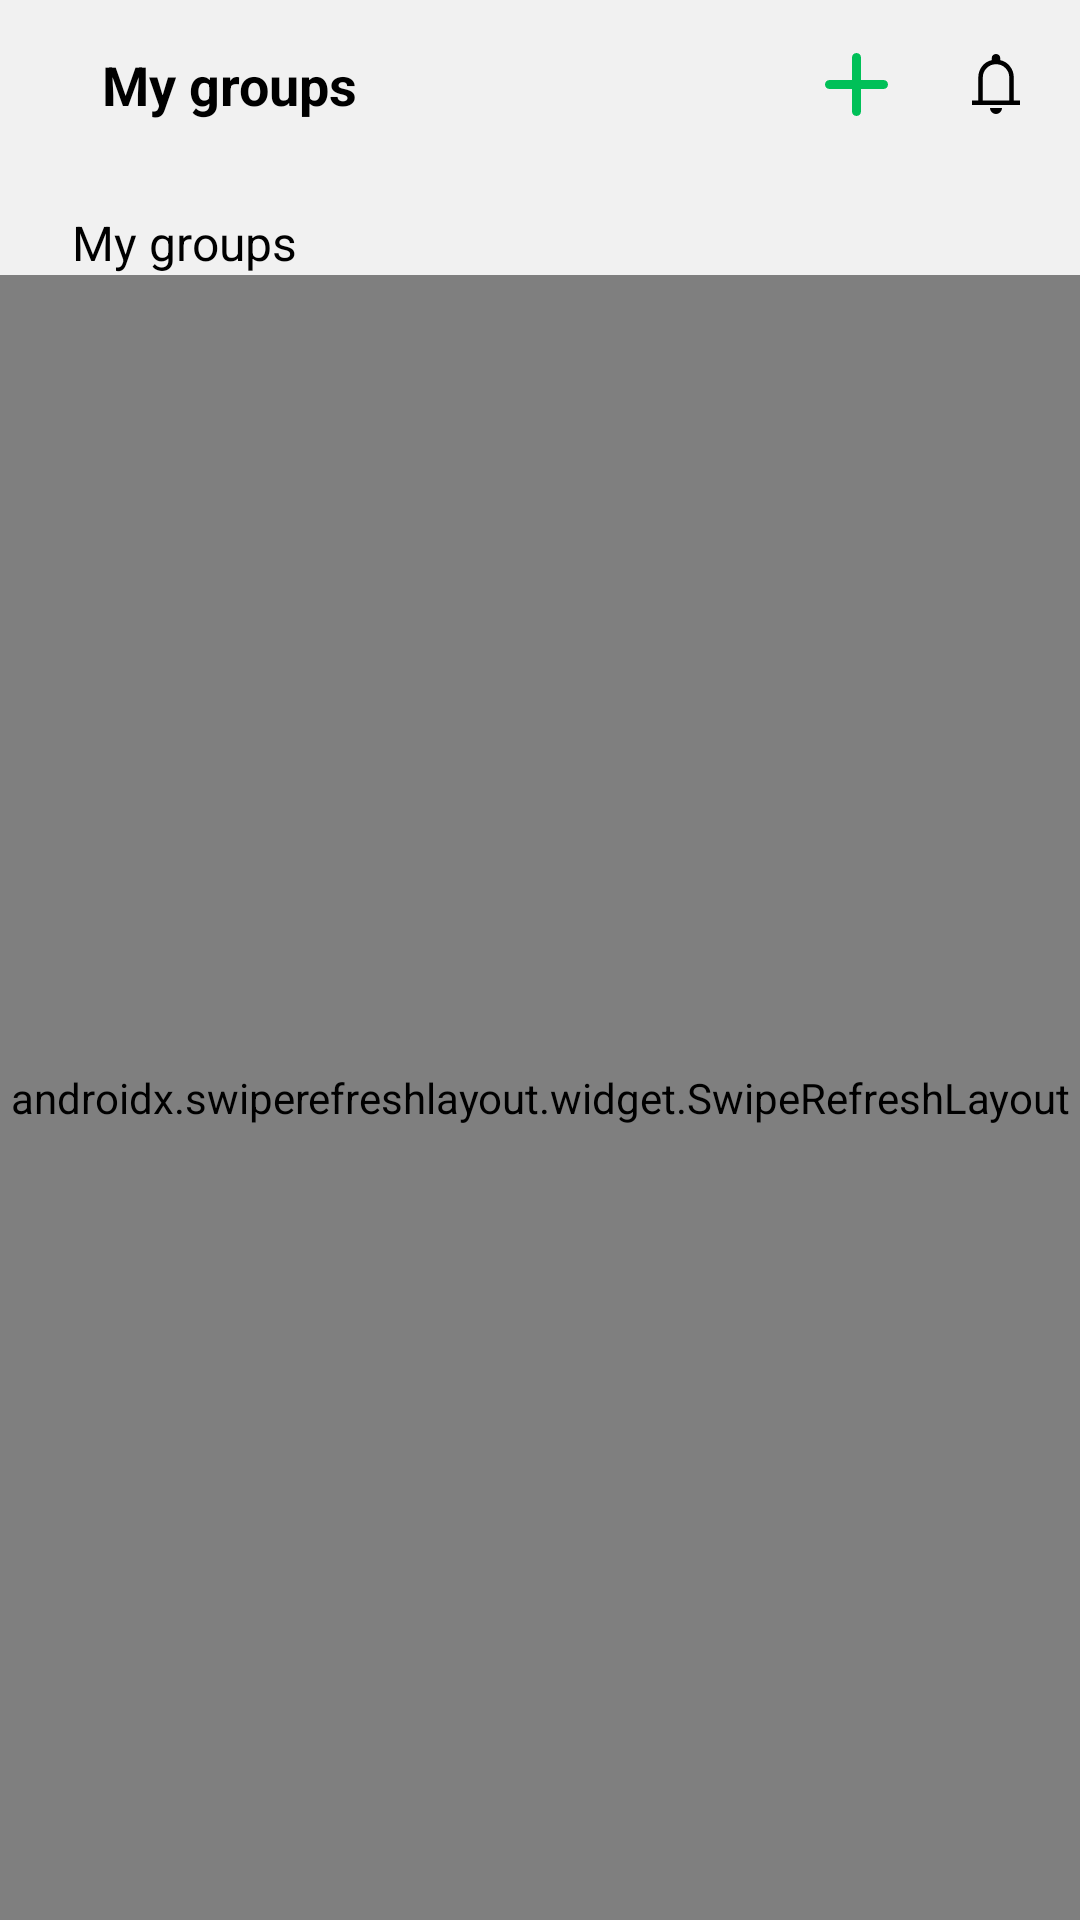

The Android layout XML behind this screen, and the referenced resources:
<!-- AndroidManifest.xml: application theme Theme.Renessans7 -->
<!-- res/layout/main_screen.xml -->
<?xml version="1.0" encoding="utf-8"?>
<androidx.constraintlayout.widget.ConstraintLayout xmlns:android="http://schemas.android.com/apk/res/android"
    xmlns:app="http://schemas.android.com/apk/res-auto"
    xmlns:tools="http://schemas.android.com/tools"
    android:layout_width="match_parent"
    android:layout_height="match_parent"
    android:background="@color/main_background"
    tools:context=".ui.screen.main.MainScreen">

    <com.google.android.material.appbar.AppBarLayout
        android:id="@+id/appBar"
        android:layout_width="match_parent"
        android:layout_height="wrap_content"
        android:background="@color/main_background"
        app:elevation="4dp"
        app:layout_constraintTop_toTopOf="parent">

        <androidx.appcompat.widget.Toolbar
            android:id="@+id/toolbar"
            android:layout_width="match_parent"
            android:layout_height="?attr/actionBarSize">

            <androidx.constraintlayout.widget.ConstraintLayout
                android:layout_width="match_parent"
                android:layout_height="match_parent"
                android:gravity="center_vertical"
                tools:ignore="RtlSymmetry">

                <ImageView
                    android:background="@drawable/textview_background"
                    android:id="@+id/ivBack"
                    android:layout_width="wrap_content"
                    android:layout_height="wrap_content"
                    android:paddingVertical="10dp"
                    android:paddingStart="4dp"
                    android:paddingEnd="10dp"
                    android:scaleType="centerCrop"
                    android:src="@drawable/left"
                    app:layout_constraintBottom_toBottomOf="parent"
                    app:layout_constraintStart_toStartOf="parent"
                    app:layout_constraintTop_toTopOf="parent"
                    tools:ignore="ContentDescription" />

                <TextView
                    android:layout_width="wrap_content"
                    android:layout_height="wrap_content"
                    android:layout_marginStart="4dp"
                    android:text="@string/str_my_groups"
                    android:textColor="@color/black"
                    android:textSize="18sp"
                    android:textStyle="bold"
                    app:layout_constraintBottom_toBottomOf="@id/ivBack"
                    app:layout_constraintStart_toEndOf="@id/ivBack"
                    app:layout_constraintTop_toTopOf="@id/ivBack" />

                <ImageView
                    android:id="@+id/ivRequestToGroup"
                    android:layout_width="wrap_content"
                    android:layout_height="wrap_content"
                    android:layout_marginEnd="8dp"
                    android:background="@drawable/textview_background"
                    android:paddingHorizontal="8dp"
                    android:paddingVertical="10dp"
                    android:scaleType="centerCrop"
                    android:src="@drawable/green_plus"
                    app:layout_constraintBottom_toBottomOf="parent"
                    app:layout_constraintEnd_toStartOf="@id/ivCheckRequests"
                    app:layout_constraintTop_toTopOf="parent"
                    tools:ignore="ContentDescription" />

                <ImageView
                    android:id="@+id/ivCheckRequests"
                    android:layout_width="wrap_content"
                    android:layout_height="wrap_content"
                    android:layout_marginEnd="8dp"
                    android:background="@drawable/textview_background"
                    android:paddingHorizontal="8dp"
                    android:paddingVertical="10dp"
                    android:scaleType="centerCrop"
                    android:src="@drawable/ic_notification"
                    app:layout_constraintBottom_toBottomOf="parent"
                    app:layout_constraintEnd_toEndOf="parent"
                    app:layout_constraintTop_toTopOf="parent"
                    tools:ignore="ContentDescription" />

            </androidx.constraintlayout.widget.ConstraintLayout>
        </androidx.appcompat.widget.Toolbar>

    </com.google.android.material.appbar.AppBarLayout>

    <TextView
        android:id="@+id/tvMyGroups"
        android:layout_width="wrap_content"
        android:layout_height="wrap_content"
        android:layout_marginStart="24dp"
        android:layout_marginTop="14dp"
        android:lineSpacingExtra="5sp"
        android:text="@string/str_my_groups"
        android:textColor="@color/black_white_actual"
        android:textSize="16sp"
        app:layout_constraintStart_toStartOf="parent"
        app:layout_constraintTop_toBottomOf="@id/appBar" />

    <androidx.swiperefreshlayout.widget.SwipeRefreshLayout
        android:id="@+id/refreshLayout"
        android:layout_width="match_parent"
        android:layout_height="0dp"
        app:layout_constraintBottom_toBottomOf="parent"
        app:layout_constraintTop_toBottomOf="@id/tvMyGroups">

        <androidx.recyclerview.widget.RecyclerView
            android:id="@+id/rvMyGroups"
            android:layout_width="match_parent"
            android:layout_height="0dp"
            android:layout_marginVertical="8dp"
            android:paddingHorizontal="24dp"
            app:layoutManager="androidx.recyclerview.widget.LinearLayoutManager"
            tools:listitem="@layout/item_group_list_teacher" />

    </androidx.swiperefreshlayout.widget.SwipeRefreshLayout>

    <TextView
        android:id="@+id/tvEmpty"
        android:layout_width="wrap_content"
        android:layout_height="wrap_content"
        android:background="@color/main_background"
        android:gravity="center"
        android:text="@string/str_no_joined_groups"
        android:textColor="@color/black_5a5a5a"
        android:textSize="16sp"
        android:visibility="gone"
        app:layout_constraintBottom_toBottomOf="parent"
        app:layout_constraintEnd_toEndOf="parent"
        app:layout_constraintStart_toStartOf="parent"
        app:layout_constraintTop_toBottomOf="@id/appBar" />

</androidx.constraintlayout.widget.ConstraintLayout>
<!-- res/layout/item_group_list_teacher.xml (included above) -->
<?xml version="1.0" encoding="utf-8"?>
<com.google.android.material.card.MaterialCardView xmlns:android="http://schemas.android.com/apk/res/android"
    xmlns:app="http://schemas.android.com/apk/res-auto"
    android:id="@+id/cvLesson"
    android:layout_width="match_parent"
    android:layout_height="wrap_content"
    android:layout_marginVertical="8dp"
    app:cardBackgroundColor="@color/lesson_item_color"
    app:cardCornerRadius="8dp">

    <androidx.constraintlayout.widget.ConstraintLayout
        android:layout_width="match_parent"
        android:layout_height="wrap_content"
        android:orientation="vertical">

        <TextView
            android:id="@+id/tvGroupName"
            android:layout_width="0dp"
            android:layout_height="match_parent"
            android:layout_marginTop="8dp"
            android:layout_marginEnd="4dp"
            android:gravity="center_vertical"
            android:paddingHorizontal="24dp"
            android:text="Chorshanba kuni ertalab"
            android:textColor="@color/lesson_name_color"
            android:textSize="18sp"
            app:layout_constraintEnd_toEndOf="parent"
            app:layout_constraintEnd_toStartOf="@id/view"
            app:layout_constraintStart_toStartOf="parent"
            app:layout_constraintTop_toTopOf="parent" />

        <TextView
            android:id="@+id/tvGroupInfo"
            android:layout_width="0dp"
            android:layout_height="wrap_content"
            android:layout_gravity="end"
            android:layout_marginTop="4dp"
            android:layout_marginEnd="4dp"
            android:layout_marginBottom="8dp"
            android:layout_weight="1"
            android:drawableStart="@drawable/ic_group"
            android:drawablePadding="12dp"
            android:gravity="center_vertical"
            android:paddingHorizontal="24dp"
            android:text="O'quvchilar soni: 12"
            android:textColor="@color/black_main_grey"
            android:textSize="16sp"
            app:layout_constraintBottom_toBottomOf="parent"
            app:layout_constraintEnd_toStartOf="@id/view"
            app:layout_constraintStart_toStartOf="parent"
            app:layout_constraintTop_toBottomOf="@id/tvGroupName" />

        <View
            android:id="@+id/view"
            android:layout_width="1dp"
            android:layout_height="0dp"
            android:layout_marginVertical="12dp"
            android:background="@color/main_background"
            app:layout_constraintBottom_toBottomOf="parent"
            app:layout_constraintEnd_toStartOf="@id/ivGroupEdit"
            app:layout_constraintStart_toEndOf="@id/tvGroupName"
            app:layout_constraintTop_toTopOf="parent" />

        <ImageView
            android:background="@drawable/textview_background"
            android:id="@+id/ivGroupEdit"
            android:layout_width="wrap_content"
            android:layout_height="0dp"
            android:layout_marginVertical="8dp"
            android:layout_marginEnd="8dp"
            android:paddingHorizontal="4dp"
            android:src="@android:drawable/ic_menu_edit"
            app:layout_constraintBottom_toBottomOf="parent"
            app:layout_constraintEnd_toEndOf="parent"
            app:layout_constraintTop_toTopOf="parent" />

    </androidx.constraintlayout.widget.ConstraintLayout>
</com.google.android.material.card.MaterialCardView>
<!-- resources referenced by this layout -->
<resources>
  <color name="black">#FF000000</color>
  <color name="black_5a5a5a">#000000</color>
  <color name="black_main_grey">#000000</color>
  <color name="black_white_actual">#000000</color>
  <color name="lesson_item_color">#ffffff</color>
  <color name="lesson_name_color">#000000</color>
  <color name="main_background">#F1F1F1</color>
  <!-- drawable green_plus (drawable) -->
  <vector xmlns:android="http://schemas.android.com/apk/res/android"
      android:width="21dp"
      android:height="21dp"
      android:viewportWidth="21"
      android:viewportHeight="21">
    <path
        android:pathData="M19.5,9H12V1.5C12,0.672 11.328,0 10.5,0C9.672,0 9,0.672 9,1.5V9H1.5C0.672,9 0,9.672 0,10.5C0,11.328 0.672,12 1.5,12H9V19.5C9,20.328 9.672,21 10.5,21C11.328,21 12,20.328 12,19.5V12H19.5C20.328,12 21,11.328 21,10.5C21,9.672 20.328,9 19.5,9Z"
        android:fillColor="#00C058"/>
  </vector>
  <!-- drawable ic_notification (drawable) -->
  <vector android:height="24dp" android:viewportHeight="48"
      android:viewportWidth="48" android:width="24dp" xmlns:android="http://schemas.android.com/apk/res/android">
      <path android:fillColor="#FF000000" android:pathData="M8,38v-3h4.2L12.2,19.7q0,-4.2 2.475,-7.475Q17.15,8.95 21.2,8.1L21.2,6.65q0,-1.15 0.825,-1.9T24,4q1.15,0 1.975,0.75 0.825,0.75 0.825,1.9L26.8,8.1q4.05,0.85 6.55,4.125t2.5,7.475L35.85,35L40,35v3ZM24,23.25ZM24,44q-1.6,0 -2.8,-1.175Q20,41.65 20,40h8q0,1.65 -1.175,2.825Q25.65,44 24,44ZM15.2,35h17.65L32.85,19.7q0,-3.7 -2.55,-6.3 -2.55,-2.6 -6.25,-2.6t-6.275,2.6Q15.2,16 15.2,19.7Z"/>
  </vector>
  <!-- drawable textview_background (drawable) -->
  <selector xmlns:android="http://schemas.android.com/apk/res/android">
      
      <item android:state_pressed="false">
          <shape android:shape="rectangle">
              <solid android:color="@android:color/transparent" />
          </shape>
      </item>
      
      <item android:state_pressed="true">
          <shape android:shape="rectangle">
              <solid android:color="#D1E1FB" />
              <corners android:radius="4dp" />
          </shape>
      </item>
  </selector>
  <string name="str_my_groups">My groups</string>
  <string name="str_no_joined_groups">No joined groups found.\nPress \'+\' to request to join.</string>
  <style name="Theme.Renessans7" parent="Theme.MaterialComponents.Light.NoActionBar.Bridge">
          
          <item name="colorPrimary">@color/purple_500</item>
          <item name="colorPrimaryVariant">@color/purple_700</item>
          <item name="colorOnPrimary">@color/white</item>
          
          <item name="colorSecondary">@color/teal_200</item>
          <item name="colorSecondaryVariant">@color/teal_700</item>
          <item name="colorOnSecondary">@color/black</item>
          
          <item name="android:statusBarColor">@color/main_background</item>
          
      </style>
  <color name="purple_500">#FF6200EE</color>
  <color name="purple_700">#FF3700B3</color>
  <color name="white">#FFFFFFFF</color>
  <color name="teal_200">#FF03DAC5</color>
  <color name="teal_700">#FF018786</color>
</resources>
